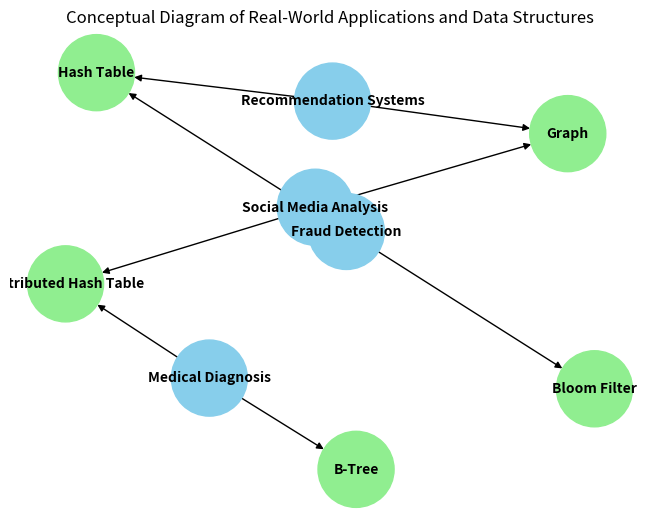
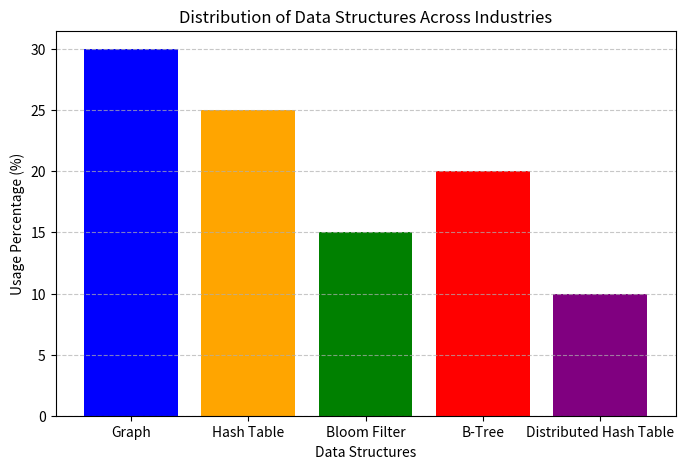

The matplotlib source for these figures, in order:
# Conceptual Diagram for Real-World Applications and Data Structures
import networkx as nx
import matplotlib.pyplot as plt

# Creating the Graph
G = nx.DiGraph()

# Nodes for Applications and Data Structures
applications = ['Recommendation Systems', 'Fraud Detection', 'Medical Diagnosis', 'Social Media Analysis']
data_structures = ['Graph', 'Hash Table', 'Bloom Filter', 'B-Tree', 'Distributed Hash Table']

# Adding nodes
G.add_nodes_from(applications, type='Application')
G.add_nodes_from(data_structures, type='Data Structure')

# Adding connections
edges = [
    ('Recommendation Systems', 'Graph'),
    ('Recommendation Systems', 'Hash Table'),
    ('Fraud Detection', 'Bloom Filter'),
    ('Fraud Detection', 'Hash Table'),
    ('Medical Diagnosis', 'B-Tree'),
    ('Medical Diagnosis', 'Distributed Hash Table'),
    ('Social Media Analysis', 'Graph'),
    ('Social Media Analysis', 'Distributed Hash Table')
]
G.add_edges_from(edges)

# Visualization
pos = nx.spring_layout(G, seed=42)
node_colors = ['skyblue' if node in applications else 'lightgreen' for node in G.nodes]
nx.draw(G, pos, with_labels=True, node_color=node_colors, node_size=3000, font_size=10, font_weight='bold')
plt.title('Conceptual Diagram of Real-World Applications and Data Structures')
plt.show()


# Bar Chart for Distribution of Data Structures Across Industries
data = {'Graph': 30, 'Hash Table': 25, 'Bloom Filter': 15, 'B-Tree': 20, 'Distributed Hash Table': 10}
plt.figure(figsize=(8,5))
plt.bar(data.keys(), data.values(), color=['blue', 'orange', 'green', 'red', 'purple'])
plt.xlabel('Data Structures')
plt.ylabel('Usage Percentage (%)')
plt.title('Distribution of Data Structures Across Industries')
plt.grid(axis='y', linestyle='--', alpha=0.7)
plt.show()
